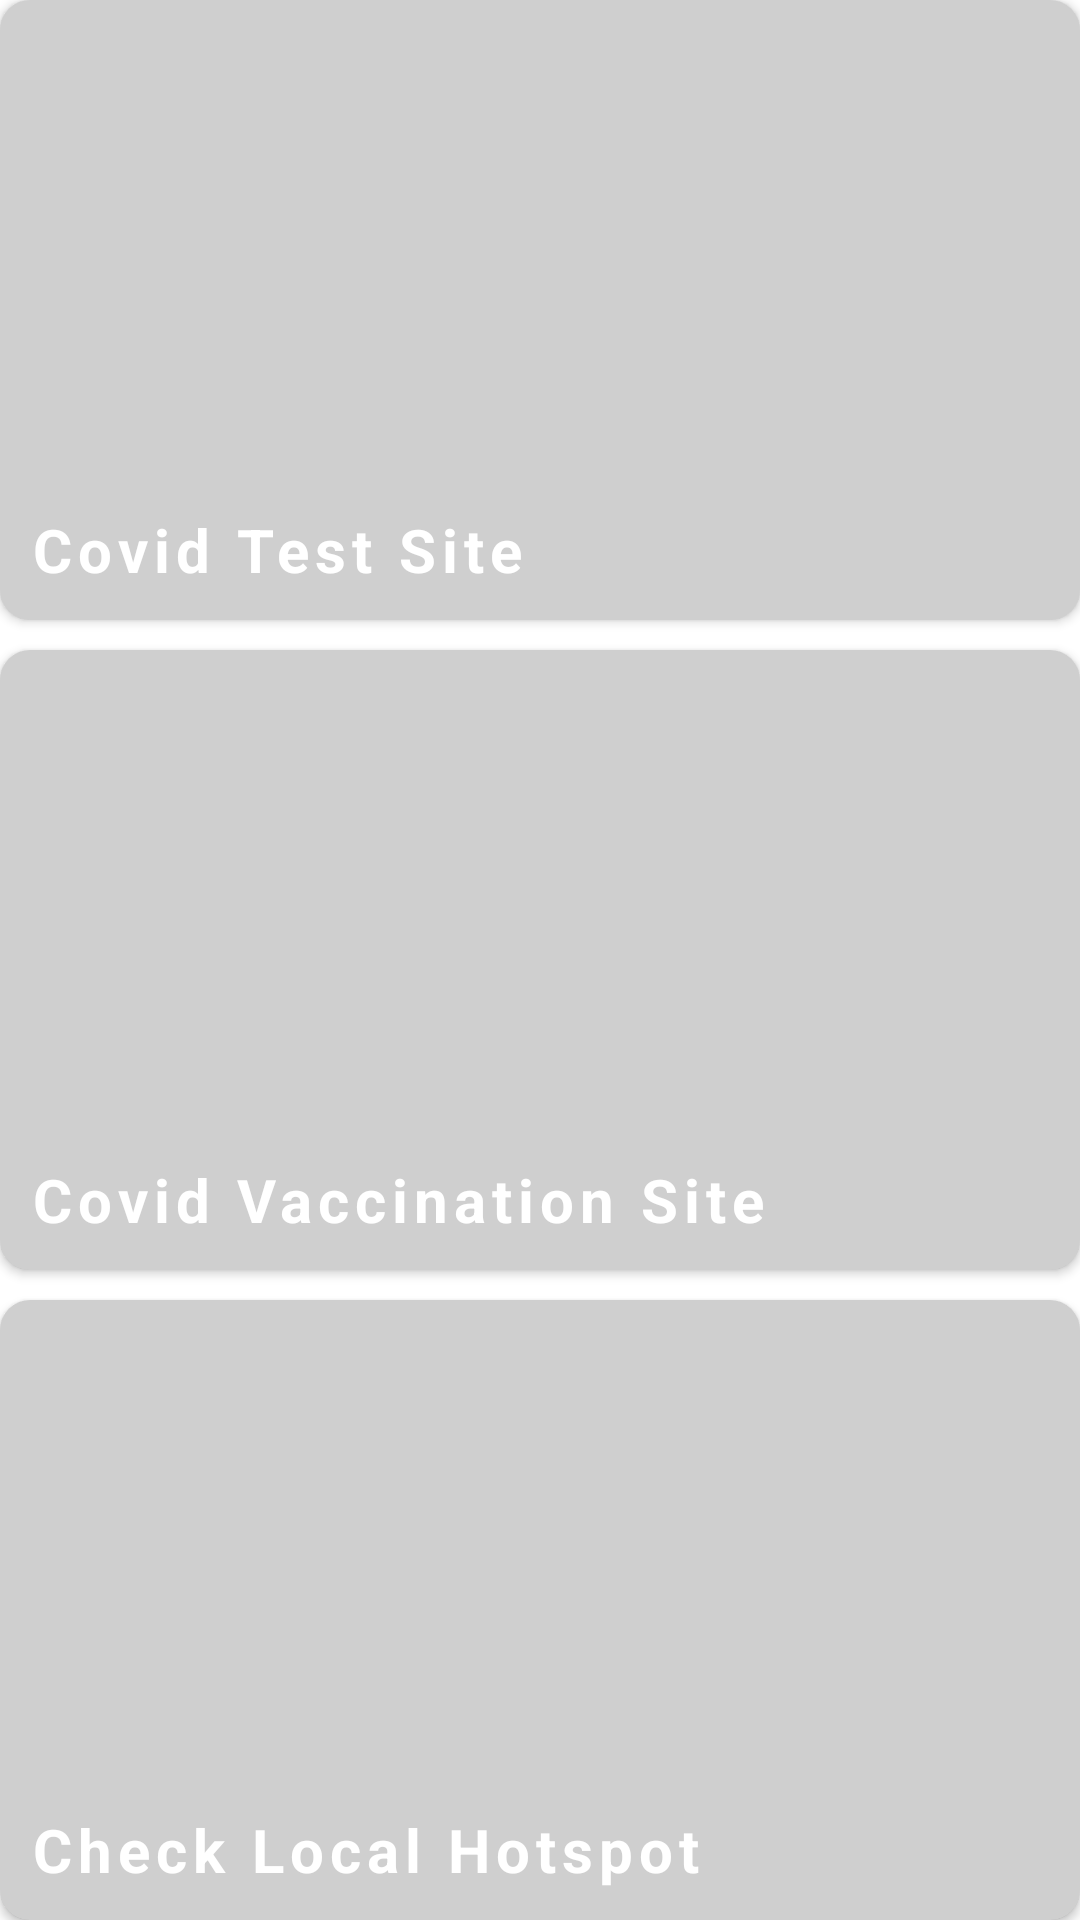

Produce the Android XML layout that renders to this screen, including the resource entries it uses.
<!-- AndroidManifest.xml: application theme Theme.Checker19 -->
<!-- res/layout/activity_main.xml -->
<?xml version="1.0" encoding="utf-8"?>
<LinearLayout xmlns:android="http://schemas.android.com/apk/res/android"
    xmlns:app="http://schemas.android.com/apk/res-auto"
    xmlns:tools="http://schemas.android.com/tools"
    android:layout_width="match_parent"
    android:layout_height="match_parent"
    android:orientation="vertical"
    android:layout_margin="15dp"
    tools:context=".MainActivity">

    <androidx.cardview.widget.CardView
        android:id="@+id/testLayout"
        android:layout_width="match_parent"
        android:layout_height="0dp"
        android:layout_weight="1"
        app:cardCornerRadius="10dp"
        >

        <androidx.constraintlayout.widget.ConstraintLayout
            android:layout_width="match_parent"
            android:layout_height="match_parent">

            <androidx.appcompat.widget.AppCompatImageView
                android:id="@+id/img1"
                android:layout_width="match_parent"
                android:layout_height="match_parent"
                android:scaleType="centerCrop"
                app:layout_constraintTop_toTopOf="parent"
                />
            <View
                android:layout_width="0dp"
                android:layout_height="0dp"
                android:background="#30000000"
                app:layout_constraintStart_toStartOf="@id/img1"
                app:layout_constraintEnd_toEndOf="@id/img1"
                app:layout_constraintTop_toTopOf="@id/img1"
                app:layout_constraintBottom_toBottomOf="@id/img1"
                />

            <androidx.appcompat.widget.AppCompatTextView
                android:layout_width="wrap_content"
                android:layout_height="wrap_content"
                android:text="Covid Test Site"
                android:textSize="20sp"
                android:textStyle="bold"
                android:padding="10dp"
                app:layout_constraintStart_toStartOf="parent"
                app:layout_constraintBottom_toBottomOf="parent"
                android:textColor="@color/white"
                android:letterSpacing="0.1"
                />

        </androidx.constraintlayout.widget.ConstraintLayout>

    </androidx.cardview.widget.CardView>

    <androidx.cardview.widget.CardView
        android:id="@+id/vaccineLayout"
        android:layout_width="match_parent"
        android:layout_height="0dp"
        android:layout_weight="1"
        app:cardCornerRadius="10dp"
        android:layout_marginTop="10dp"
        >
        <androidx.constraintlayout.widget.ConstraintLayout
            android:layout_width="match_parent"
            android:layout_height="match_parent">

            <androidx.appcompat.widget.AppCompatImageView
                android:id="@+id/img2"
                android:layout_width="match_parent"
                android:layout_height="match_parent"
                android:scaleType="centerCrop"
                app:layout_constraintTop_toTopOf="parent"
                />
            <View
                android:layout_width="0dp"
                android:layout_height="0dp"
                android:background="#30000000"
                app:layout_constraintStart_toStartOf="@id/img2"
                app:layout_constraintEnd_toEndOf="@id/img2"
                app:layout_constraintTop_toTopOf="@id/img2"
                app:layout_constraintBottom_toBottomOf="@id/img2"
                />
            <androidx.appcompat.widget.AppCompatTextView
                android:layout_width="wrap_content"
                android:layout_height="wrap_content"
                android:text="Covid Vaccination Site"
                android:textSize="20sp"
                android:textStyle="bold"
                android:padding="10dp"
                app:layout_constraintStart_toStartOf="parent"
                app:layout_constraintBottom_toBottomOf="parent"
                android:textColor="@color/white"
                android:letterSpacing="0.1"
                />
        </androidx.constraintlayout.widget.ConstraintLayout>


    </androidx.cardview.widget.CardView>

    <androidx.cardview.widget.CardView
        android:id="@+id/hotpotsLayout"
        android:layout_width="match_parent"
        android:layout_height="0dp"
        android:layout_weight="1"
        app:cardCornerRadius="10dp"
        android:layout_marginTop="10dp"
        >
        <androidx.constraintlayout.widget.ConstraintLayout
            android:layout_width="match_parent"
            android:layout_height="match_parent">

            <androidx.appcompat.widget.AppCompatImageView
                android:id="@+id/img3"
                android:layout_width="match_parent"
                android:layout_height="match_parent"
                android:scaleType="centerCrop"
                android:src="@mipmap/ic_launcher"
                app:layout_constraintTop_toTopOf="parent"
                />

            <View
                android:layout_width="0dp"
                android:layout_height="0dp"
                android:background="#30000000"
                app:layout_constraintStart_toStartOf="@id/img3"
                app:layout_constraintEnd_toEndOf="@id/img3"
                app:layout_constraintTop_toTopOf="@id/img3"
                app:layout_constraintBottom_toBottomOf="@id/img3"
                />

            <androidx.appcompat.widget.AppCompatTextView
                android:layout_width="wrap_content"
                android:layout_height="wrap_content"
                android:text="Check Local Hotspot"
                android:textSize="20sp"
                android:textStyle="bold"
                android:padding="10dp"
                app:layout_constraintStart_toStartOf="parent"
                app:layout_constraintBottom_toBottomOf="parent"
                android:textColor="@color/white"
                android:letterSpacing="0.1"
                />
        </androidx.constraintlayout.widget.ConstraintLayout>


    </androidx.cardview.widget.CardView>



</LinearLayout>
<!-- resources referenced by this layout -->
<resources>
  <style name="Theme.Checker19" parent="Theme.MaterialComponents.Light.DarkActionBar">
          
          <item name="colorPrimary">@color/purple_500</item>
          <item name="colorPrimaryVariant">@color/purple_700</item>
          <item name="colorOnPrimary">@color/white</item>
          
          <item name="colorSecondary">@color/teal_200</item>
          <item name="colorSecondaryVariant">@color/teal_700</item>
          <item name="colorOnSecondary">@color/black</item>
          
          <item name="android:statusBarColor" tools:targetApi="l">?attr/colorPrimaryVariant</item>
          
      </style>
  <!-- not gathered from this repository: default colours our renderer supplied (Android Studio template values) -->
  <color name="purple_500">#FF6200EE</color>
  <color name="purple_700">#FF3700B3</color>
  <color name="teal_200">#FF03DAC5</color>
  <color name="teal_700">#FF018786</color>
  <color name="black">#FF000000</color>
  <color name="white">#FFFFFFFF</color>
</resources>
